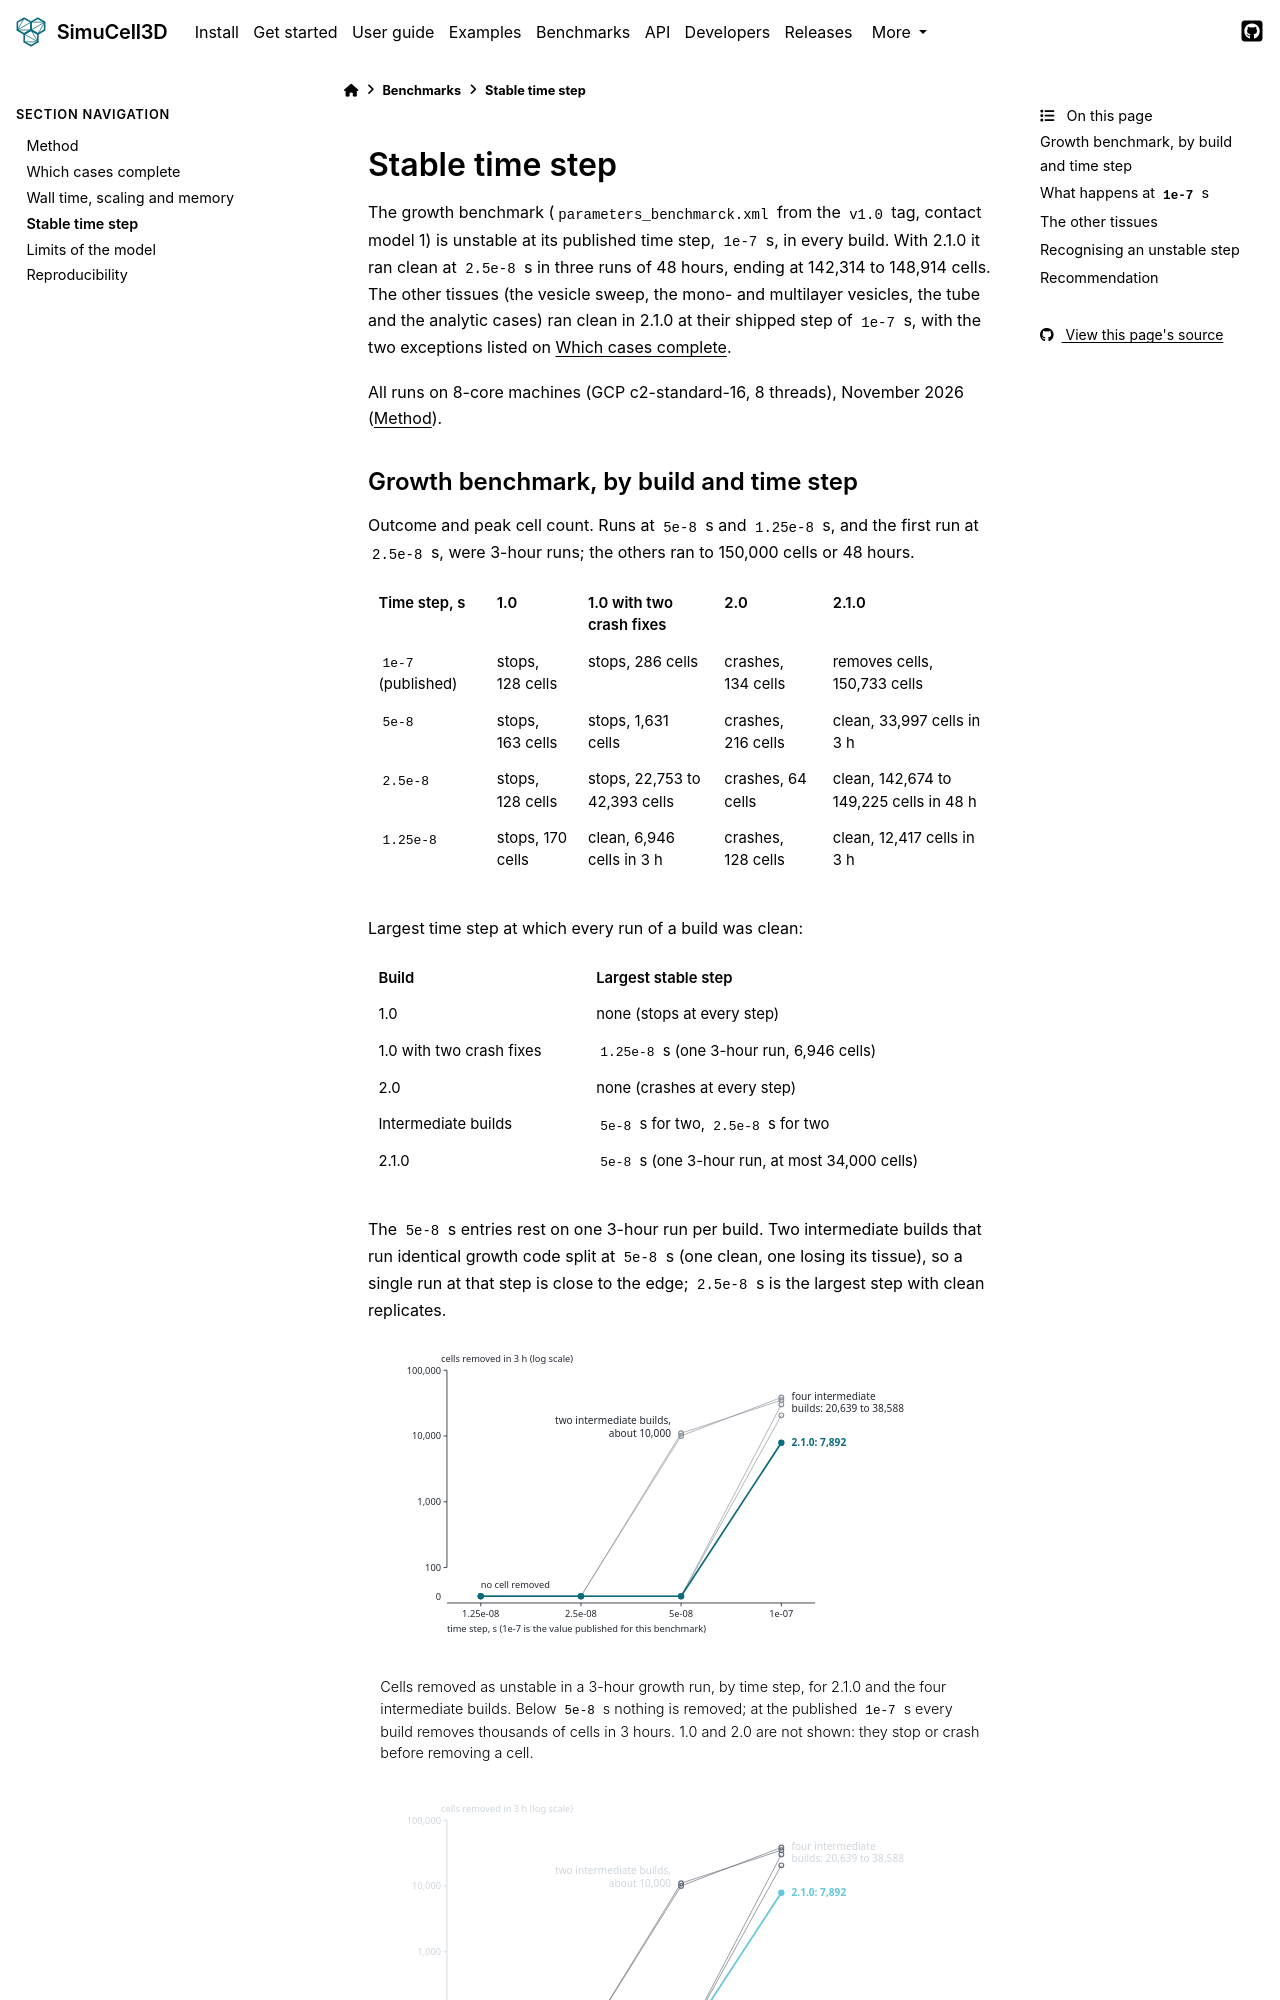

repository: nilesh-patil/simucell3d · page: 2.1/benchmarks/time_step.html · generator: sphinx

(benchmarks-time-step)=
# Stable time step

The growth benchmark (`parameters_benchmarck.xml` from the `v1.0` tag, contact model 1) is
unstable at its published time step, `1e-7` s, in every build. With 2.1.0 it ran clean at `2.5e-8` s
in three runs of 48 hours, ending at 142,314 to 148,914 cells. The other tissues (the vesicle
sweep, the mono- and multilayer vesicles, the tube and the analytic cases) ran clean in 2.1.0 at
their shipped step of `1e-7` s, with the two exceptions listed on {ref}`benchmarks-completion`.

All runs on 8-core machines (GCP c2-standard-16, 8 threads), November 2026
({ref}`benchmarks-method`).
